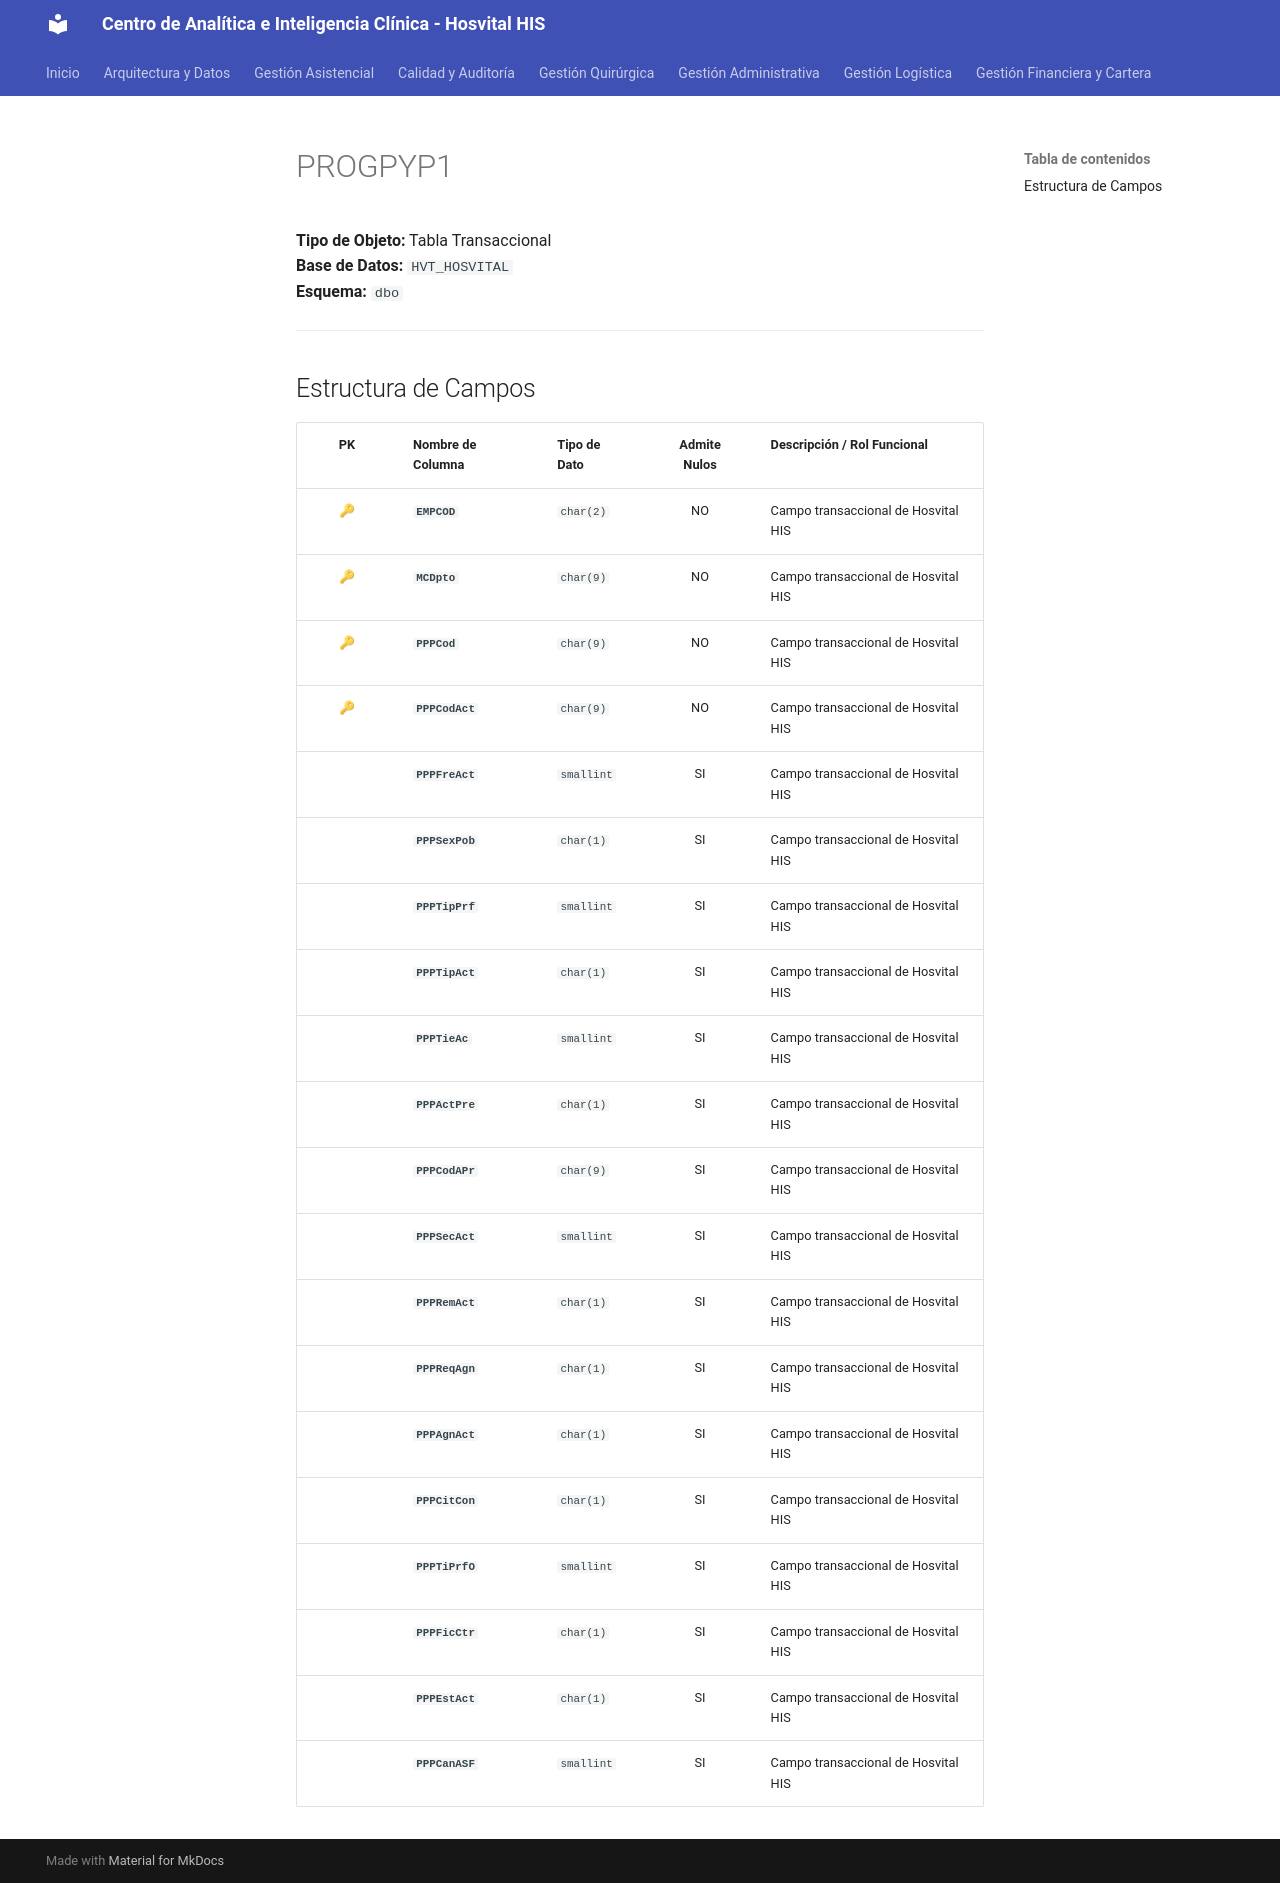

repository: SoporteSaludtech/superset-docs · page: diccionario-general/PROGPYP1/index.html · generator: mkdocs

# PROGPYP1

**Tipo de Objeto:** Tabla Transaccional  
**Base de Datos:** `HVT_HOSVITAL`  
**Esquema:** `dbo`

---

## Estructura de Campos

| PK | Nombre de Columna | Tipo de Dato | Admite Nulos | Descripción / Rol Funcional |
| :-: | :--- | :--- | :-: | :--- |
| 🔑 | **`EMPCOD`** | `char(2)` | NO | Campo transaccional de Hosvital HIS |
| 🔑 | **`MCDpto`** | `char(9)` | NO | Campo transaccional de Hosvital HIS |
| 🔑 | **`PPPCod`** | `char(9)` | NO | Campo transaccional de Hosvital HIS |
| 🔑 | **`PPPCodAct`** | `char(9)` | NO | Campo transaccional de Hosvital HIS |
|  | **`PPPFreAct`** | `smallint` | SI | Campo transaccional de Hosvital HIS |
|  | **`PPPSexPob`** | `char(1)` | SI | Campo transaccional de Hosvital HIS |
|  | **`PPPTipPrf`** | `smallint` | SI | Campo transaccional de Hosvital HIS |
|  | **`PPPTipAct`** | `char(1)` | SI | Campo transaccional de Hosvital HIS |
|  | **`PPPTieAc`** | `smallint` | SI | Campo transaccional de Hosvital HIS |
|  | **`PPPActPre`** | `char(1)` | SI | Campo transaccional de Hosvital HIS |
|  | **`PPPCodAPr`** | `char(9)` | SI | Campo transaccional de Hosvital HIS |
|  | **`PPPSecAct`** | `smallint` | SI | Campo transaccional de Hosvital HIS |
|  | **`PPPRemAct`** | `char(1)` | SI | Campo transaccional de Hosvital HIS |
|  | **`PPPReqAgn`** | `char(1)` | SI | Campo transaccional de Hosvital HIS |
|  | **`PPPAgnAct`** | `char(1)` | SI | Campo transaccional de Hosvital HIS |
|  | **`PPPCitCon`** | `char(1)` | SI | Campo transaccional de Hosvital HIS |
|  | **`PPPTiPrfO`** | `smallint` | SI | Campo transaccional de Hosvital HIS |
|  | **`PPPFicCtr`** | `char(1)` | SI | Campo transaccional de Hosvital HIS |
|  | **`PPPEstAct`** | `char(1)` | SI | Campo transaccional de Hosvital HIS |
|  | **`PPPCanASF`** | `smallint` | SI | Campo transaccional de Hosvital HIS |
